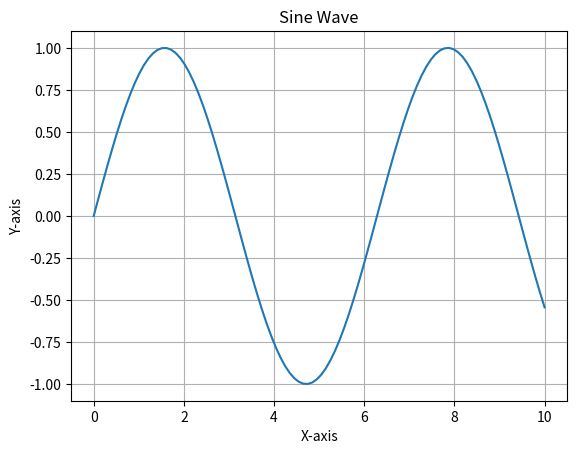

Python code for this plot:
#Step 1: Install and Import Libraries
# Import the necessary libraries
import numpy as np
import pandas as pd
import matplotlib.pyplot as plt
from scipy import stats

#Step 2: Work with Data Types and Control Structures
# Declare variables of different data types
integer_variable = 42
float_variable = 3.14
string_variable = "Hello, Python!"
boolean_variable = True
# Use if-else condition to check if a number is positive or negative
number = 15
if number > 0:
    print("Positive")
else:
    print("Negative")
# Create a list and iterate over it using a for loop
my_list = [10, 20, 30, 40]
for item in my_list:
    print(f"Item: {item}")

#Step 3: Work with NumPy Arrays
# Create NumPy arrays
array_1 = np.array([1, 2, 3, 4, 5])
array_2 = np.array([5, 4, 3, 2, 1])
# Perform mathematical operations on arrays
sum_array = array_1 + array_2
product_array = array_1 * array_2
print("Sum of arrays:", sum_array)
print("Product of arrays:", product_array)
# Create some data to plot
x = np.linspace(0, 10, 100)
y = np.sin(x)
# Plot the data
plt.plot(x, y)
plt.title('Sine Wave')
plt.xlabel('X-axis')
plt.ylabel('Y-axis')
plt.grid(True)
plt.show()

import pandas as pd
# Create a simple DataFrame
data = {'Name': ['Alice', 'Bob', 'Charlie', 'David'],
        'Age': [24, 27, 22, 32],
        'City': ['New York', 'Los Angeles', 'Chicago', 'Houston']}
df = pd.DataFrame(data)
# Print the first few rows of the DataFrame
print(df.head())
# Create a sample data set
data = [5, 10, 15, 20, 25, 30]
# Calculate mean, median
mean = np.mean(data)
median = np.median(data)
print(f"Mean: {mean}")
print(f"Median: {median}")
